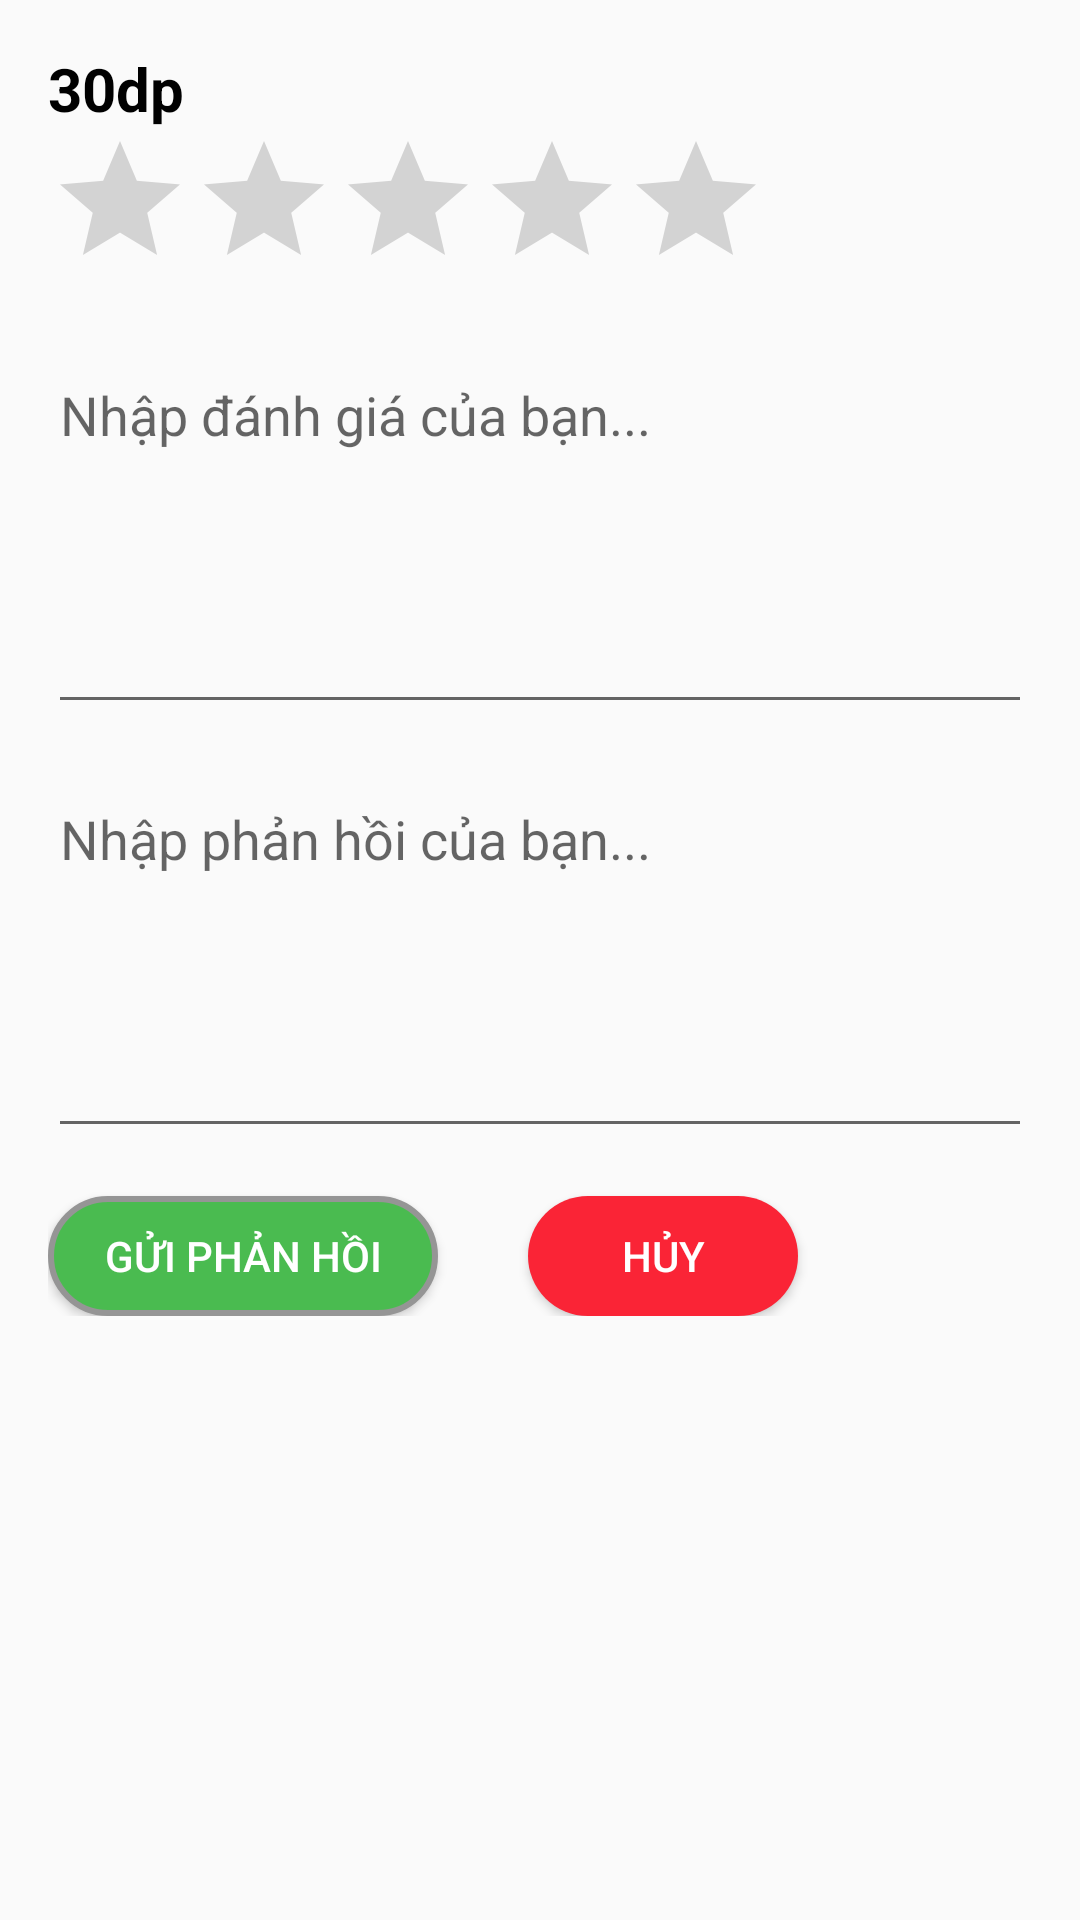

Write the Android layout XML for this screen, with the resource values it uses.
<!-- AndroidManifest.xml: application theme Theme.Mailisa_Beauty -->
<!-- res/layout/dialog_danhgia_phanhoi_ql.xml -->
<LinearLayout xmlns:android="http://schemas.android.com/apk/res/android"
    android:layout_width="match_parent"
    android:layout_height="wrap_content"
    android:orientation="vertical"
    android:padding="16dp">

    <TextView
        android:layout_width="wrap_content"
        android:layout_height="wrap_content"
        android:textStyle="bold"
        android:text="30dp"
        android:textSize="20dp"
        android:textColor="@color/black"
        android:id="@+id/tvtenkh_phanhoi"/>
    <RatingBar
        android:id="@+id/ratingBar_phanhoi"
        android:layout_width="wrap_content"
        android:layout_height="wrap_content"
        android:numStars="5"
        android:stepSize="1.0"
        android:isIndicator="true" />

    <EditText
        android:id="@+id/edDanhGia_phanhoi"
        android:layout_width="match_parent"
        android:layout_height="wrap_content"
        android:layout_marginTop="16dp"
        android:gravity="top"
        android:clickable="false"
        android:focusable="false"
        android:inputType="none"
        android:cursorVisible="false"
        android:hint="Nhập đánh giá của bạn..."
        android:lines="5" />

    <EditText
        android:id="@+id/edphanhoi_phanhoi"
        android:layout_width="match_parent"
        android:layout_height="wrap_content"
        android:hint="Nhập phản hồi của bạn..."
        android:inputType="textMultiLine"
        android:lines="5"
        android:gravity="top"
        android:layout_marginTop="16dp"/>

    <LinearLayout
        android:layout_width="match_parent"
        android:layout_height="wrap_content"
        android:orientation="horizontal">
        <Button
            android:background="@drawable/backgrow_btnxanh"
            android:id="@+id/btnSubmit_phanhoi"
            android:layout_width="130dp"
            android:layout_marginRight="30dp"
            android:layout_height="40dp"
            android:textColor="@color/white1"
            android:text="Gửi phản hồi"
            android:layout_marginTop="16dp"/>
        <Button
            android:id="@+id/btnesc_phanhoi"
            android:background="@drawable/backgrow_btndo"
            android:layout_width="90dp"
            android:layout_height="40dp"
            android:textColor="@color/white1"
            android:text="Hủy"
            android:layout_marginTop="16dp"/>
    </LinearLayout>
</LinearLayout>
<!-- resources referenced by this layout -->
<resources>
  <color name="black">#FF000000</color>
  <color name="white1">#FFFFFF</color>
  <!-- drawable backgrow_btndo (drawable) -->
  <?xml version="1.0" encoding="utf-8"?>
  <shape xmlns:android="http://schemas.android.com/apk/res/android">
      <stroke android:width="0dp" android:color="#00959595"/>
      <solid android:color="#FA2436"/>
      <corners android:radius="25dp"/>
  </shape>
  <!-- drawable backgrow_btnxanh (drawable) -->
  <?xml version="1.0" encoding="utf-8"?>
  <shape xmlns:android="http://schemas.android.com/apk/res/android">
      <stroke android:width="2dp" android:color="#959595"/>
      <solid android:color="#4ABB50"/>
      <corners android:radius="25dp"/>
  </shape>
  <style name="Theme.Mailisa_Beauty" parent="Base.Theme.Mailisa_Beauty" />
  <style name="Base.Theme.Mailisa_Beauty" parent="Theme.AppCompat.DayNight.NoActionBar">
              <item name="android:statusBarColor">#FF00AA</item>
          <item name="android:colorSecondary">#FF00AA</item>
          <item name="android:colorPrimary">#FF00AA</item>
          <item name="android:colorAccent">#FF00AA</item>
      </style>
</resources>
